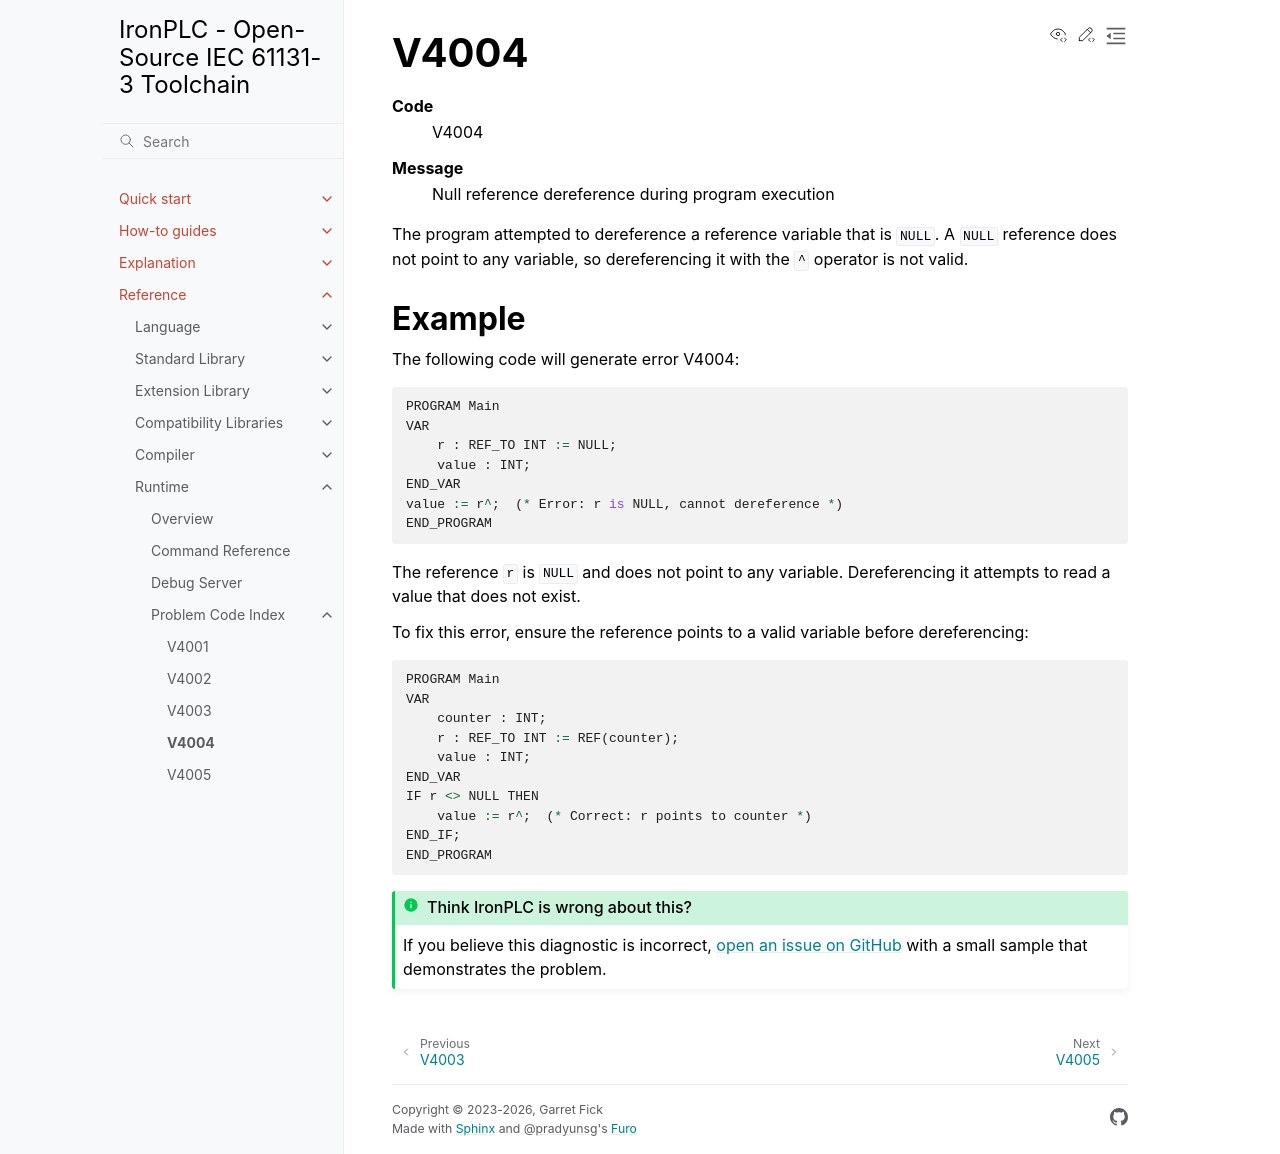

repository: ironplc/ironplc · page: reference/runtime/problems/V4004.html · generator: sphinx

=====
V4004
=====

.. problem-summary:: V4004

The program attempted to dereference a reference variable that is ``NULL``.
A ``NULL`` reference does not point to any variable, so dereferencing it with
the ``^`` operator is not valid.

Example
-------

The following code will generate error V4004:

.. code-block::

   PROGRAM Main
   VAR
       r : REF_TO INT := NULL;
       value : INT;
   END_VAR
   value := r^;  (* Error: r is NULL, cannot dereference *)
   END_PROGRAM

The reference ``r`` is ``NULL`` and does not point to any variable. Dereferencing
it attempts to read a value that does not exist.

To fix this error, ensure the reference points to a valid variable before
dereferencing:

.. code-block::

   PROGRAM Main
   VAR
       counter : INT;
       r : REF_TO INT := REF(counter);
       value : INT;
   END_VAR
   IF r <> NULL THEN
       value := r^;  (* Correct: r points to counter *)
   END_IF;
   END_PROGRAM
